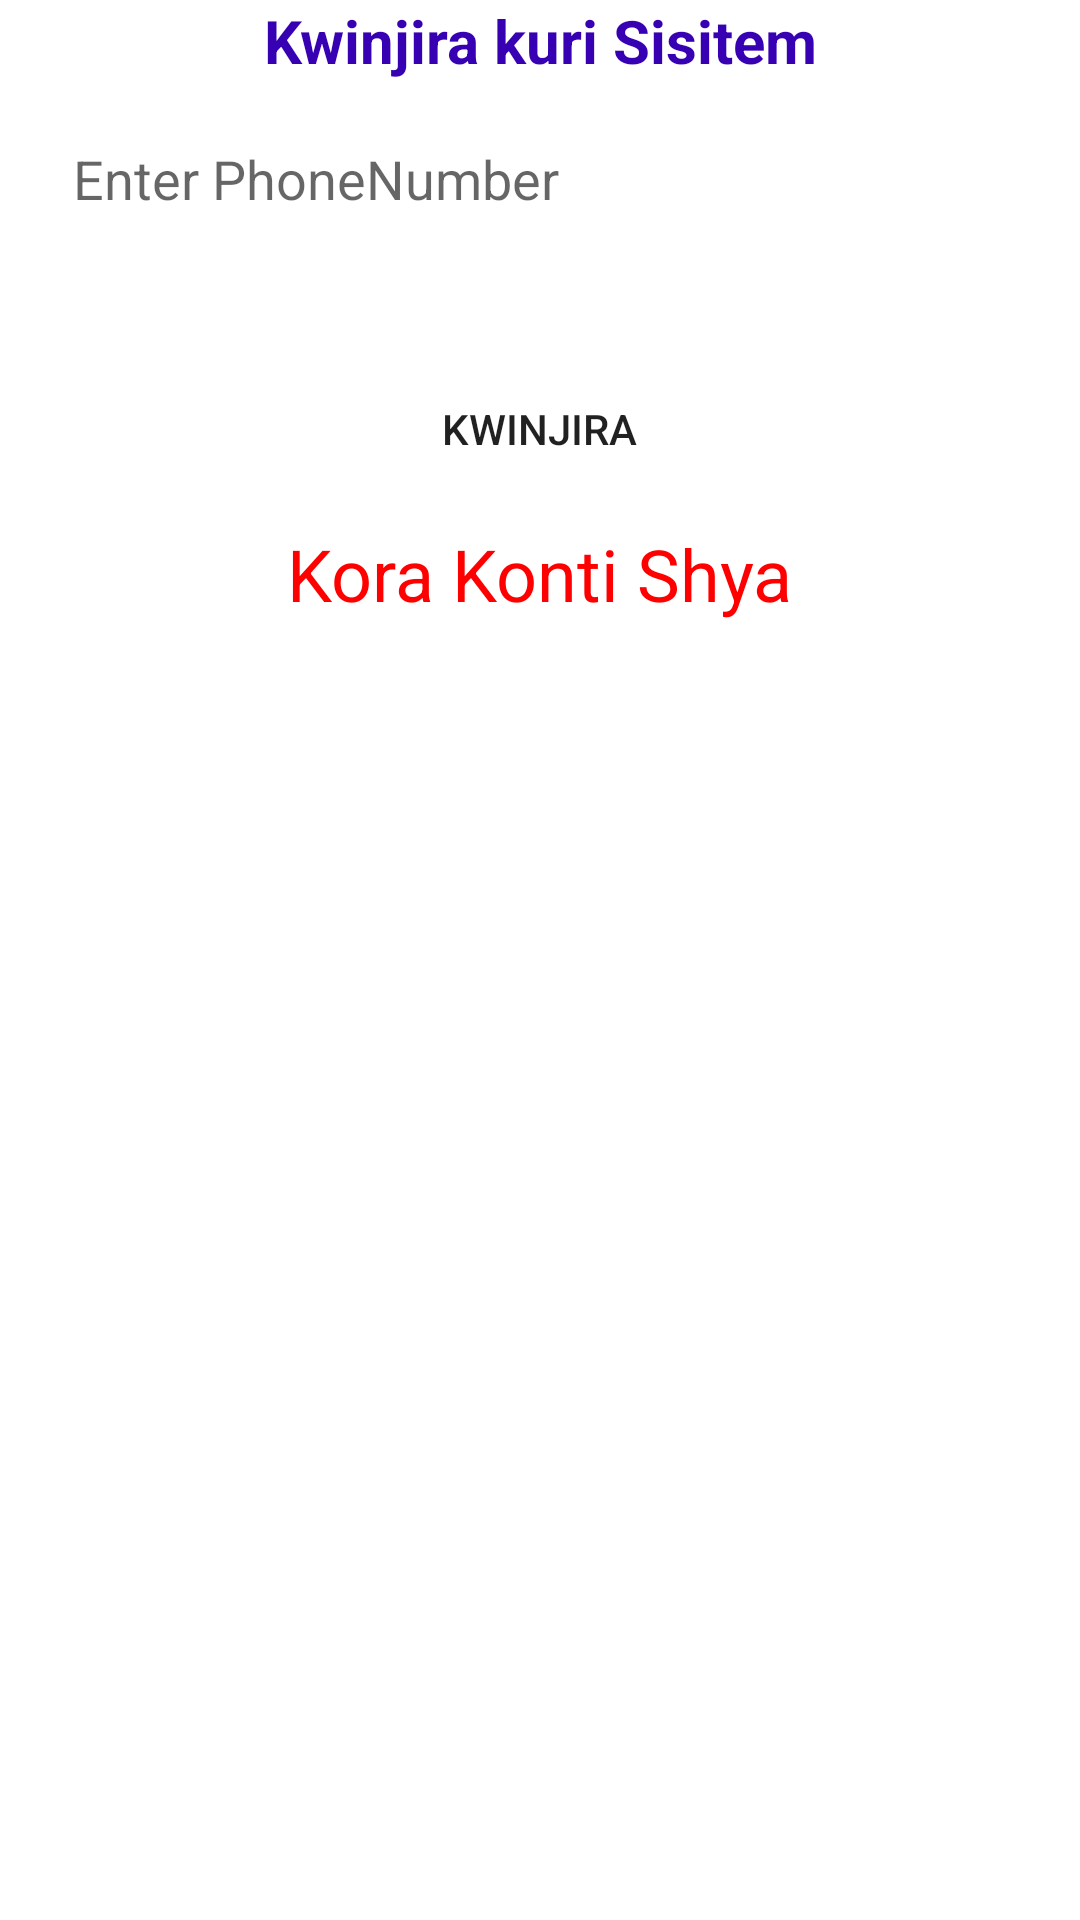

Write the Android layout XML for this screen, with the resource values it uses.
<!-- AndroidManifest.xml: application theme Theme.ErnestineCashPower -->
<!-- res/layout/activity_main.xml -->
<?xml version="1.0" encoding="utf-8"?>
<LinearLayout xmlns:android="http://schemas.android.com/apk/res/android"
    xmlns:app="http://schemas.android.com/apk/res-auto"
    xmlns:tools="http://schemas.android.com/tools"
    android:layout_width="match_parent"
    android:layout_height="match_parent"
    android:orientation="vertical"
    tools:context=".MainActivity">

    <ScrollView
        android:layout_width="match_parent"
        android:layout_height="match_parent"
        app:layout_constraintBottom_toBottomOf="parent"
        app:layout_constraintEnd_toEndOf="parent"
        app:layout_constraintStart_toStartOf="parent"
        app:layout_constraintTop_toTopOf="parent">

        <LinearLayout
            android:layout_width="match_parent"
            android:layout_height="wrap_content"
            android:gravity="center"
            android:orientation="vertical">
            <TextView
                android:id="@+id/textView3"
                android:layout_width="match_parent"
                android:layout_height="wrap_content"
                android:layout_marginBottom="10dp"
                android:text="Kwinjira kuri Sisitem"
                android:textAlignment="center"
                android:textColor="@color/purple_700"
                android:textSize="20sp"
                android:textStyle="bold" />

            <LinearLayout
                android:layout_width="335dp"
                android:layout_height="62dp"
                android:layout_gravity="center"
                android:orientation="horizontal">

                <EditText
                    android:id="@+id/edtphonenumber"
                    android:layout_width="156dp"
                    android:layout_height="45dp"
                    android:layout_weight="1"
                    android:background="@drawable/inputdis"
                    android:ems="10"
                    android:maxLength="10"
                    android:hint="Enter PhoneNumber"
                    android:inputType="phone"
                    android:paddingStart="12dp"
                    android:paddingEnd="12dp" />


            </LinearLayout>


            <LinearLayout
                android:layout_width="335dp"
                android:layout_height="143dp"
                android:layout_weight="1"
                android:padding="12dp"
                android:gravity="center"
                android:orientation="vertical">

                <Button
                    android:id="@+id/loginButtonID"
                    android:layout_width="274dp"
                    android:layout_height="30dp"
                    android:layout_marginTop="12dp"
                    android:layout_weight="1"
                    android:background="@drawable/custombutton"
                    android:text="KWINJIRA" />

                <TextView
                    android:layout_width="match_parent"
                    android:layout_height="67dp"
                    android:text="Kora Konti Shya"
                    android:paddingTop="12dp"
                    android:id="@+id/link1"
                    android:textAlignment="center"
                    android:textColor="@color/purple_500"
                    android:textSize="24sp" />
            </LinearLayout>

        </LinearLayout>
    </ScrollView>

</LinearLayout>
<!-- resources referenced by this layout -->
<resources>
  <color name="purple_500">#FF0000</color>
  <color name="purple_700">#FF3700B3</color>
  <style name="Theme.ErnestineCashPower" parent="Theme.MaterialComponents.DayNight.DarkActionBar">
          
          <item name="colorPrimary">@color/purple_500</item>
          <item name="colorPrimaryVariant">@color/purple_700</item>
          <item name="colorOnPrimary">@color/white</item>
          
          <item name="colorSecondary">@color/teal_200</item>
          <item name="colorSecondaryVariant">@color/teal_700</item>
          <item name="colorOnSecondary">@color/black</item>
          
          <item name="android:statusBarColor">?attr/colorPrimaryVariant</item>
          
      </style>
  <color name="white">#FFFFFFFF</color>
  <color name="teal_200">#FF03DAC5</color>
  <color name="teal_700">#FF018786</color>
  <color name="black">#FF000000</color>
</resources>
